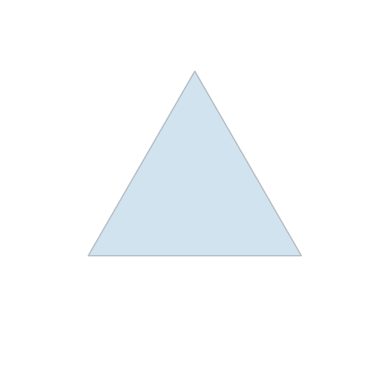
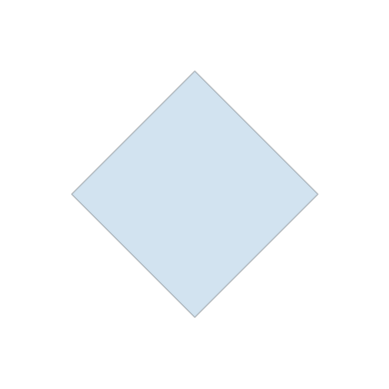
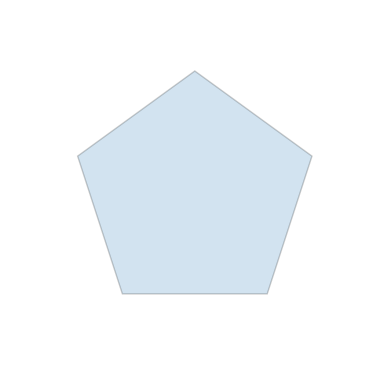
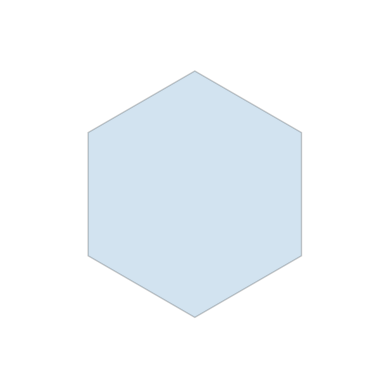
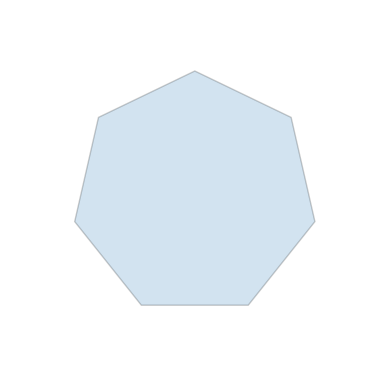
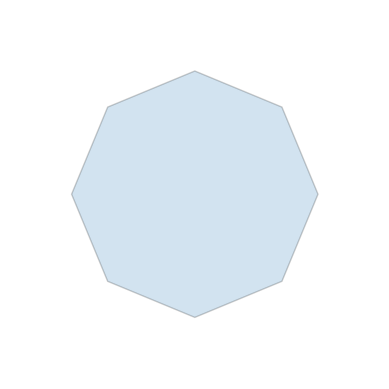
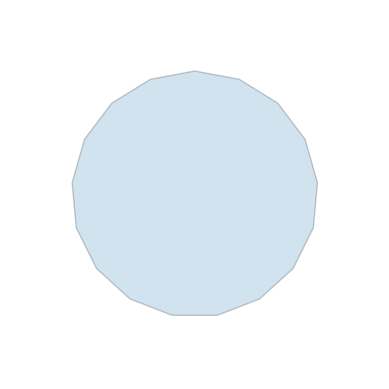

The matplotlib source for these figures, in order:

###############
# Authored by Weisheng Jiang
# Book 3  |  From Basic Arithmetic to Machine Learning
# Published and copyrighted by Tsinghua University Press
# Beijing, China, 2022
###############

# Bk3_Ch3_01

import matplotlib.pyplot as plt
from matplotlib.patches import RegularPolygon, Circle
import numpy as np

for num_vertices in [3,4,5,6,7,8,17]:
    
    fig, ax = plt.subplots()
    ax.set_aspect('equal')
    
    hexagon_inner = RegularPolygon((0,0), numVertices=num_vertices, 
                                   radius=1, alpha=0.2, edgecolor='k')
    ax.add_patch(hexagon_inner)
    
    plt.axis('off')
    
    plt.xlim(-1.5,1.5)
    plt.ylim(-1.5,1.5)
    plt.show()
